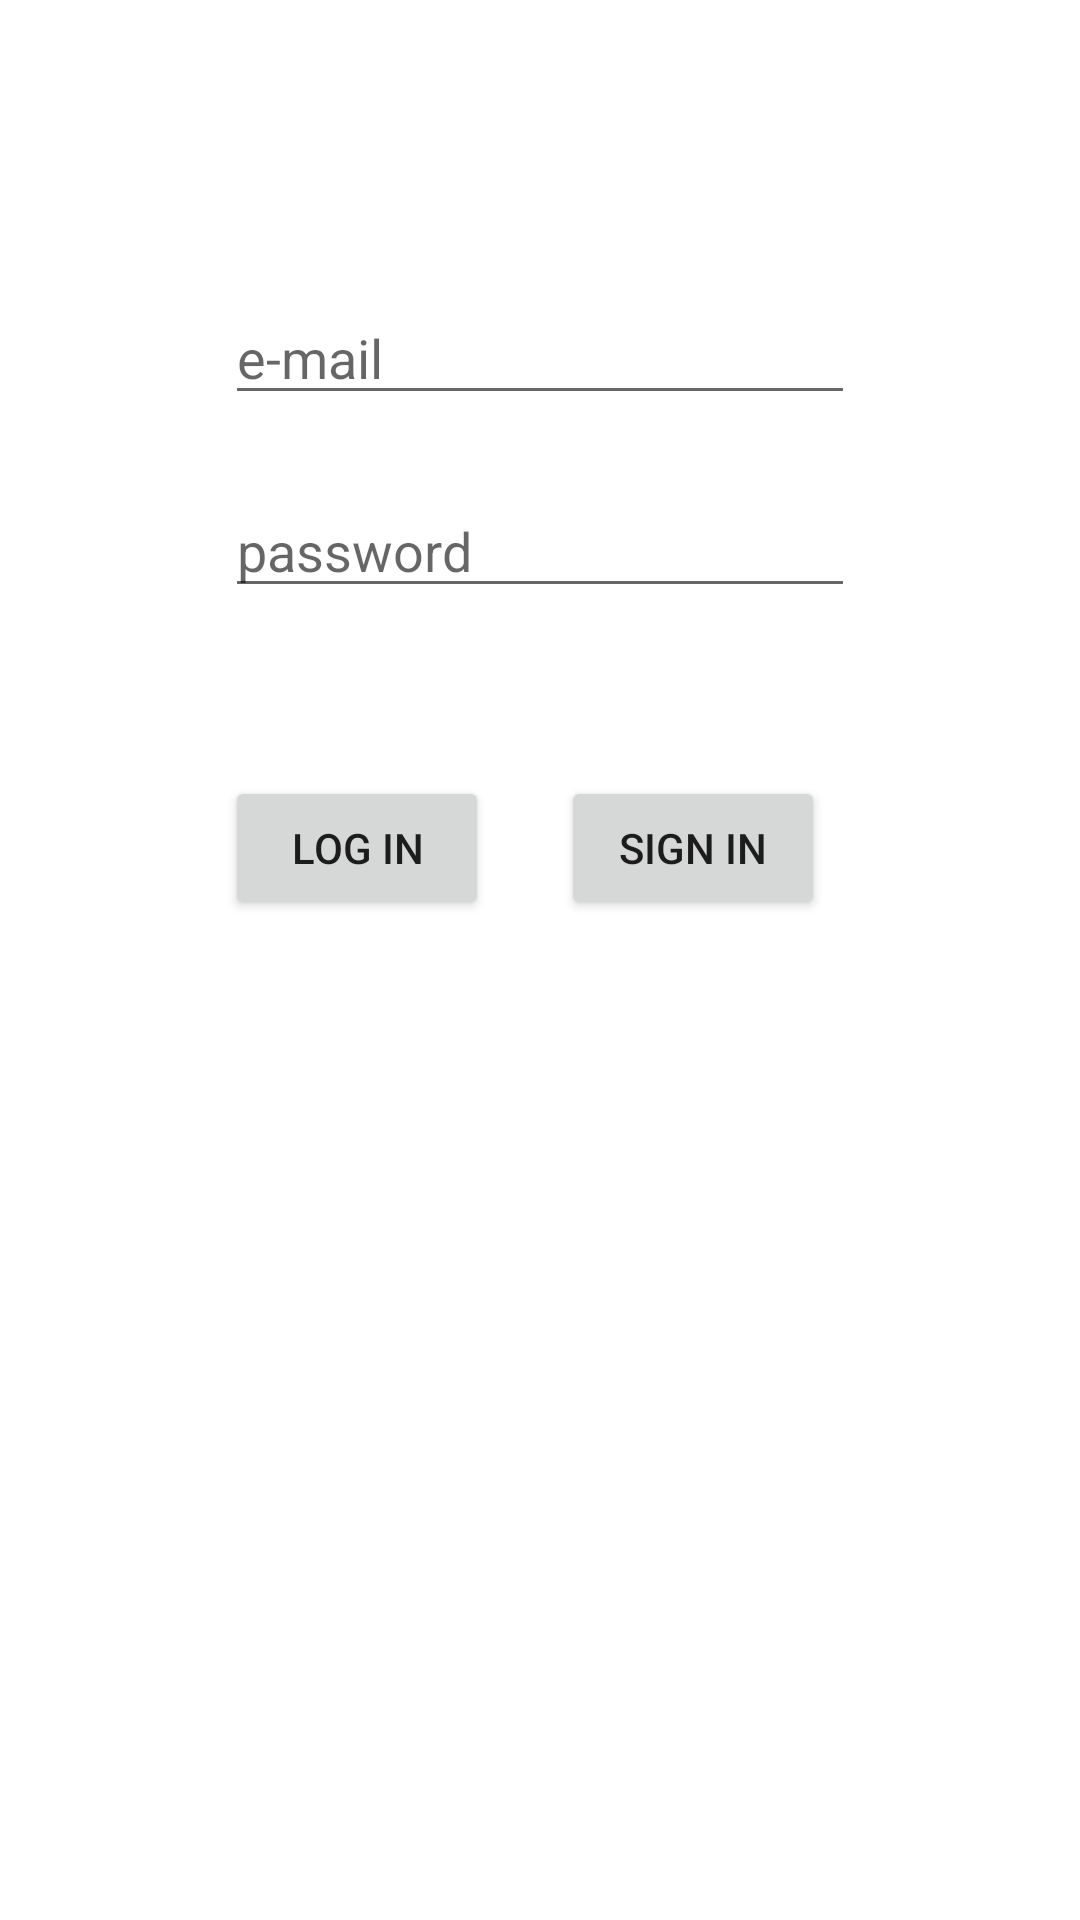

Reconstruct the res/layout file that produces this screen, plus the resources it refers to.
<!-- AndroidManifest.xml: application theme Theme.PhotoSharingProject -->
<!-- res/layout/activity_main.xml -->
<?xml version="1.0" encoding="utf-8"?>
<androidx.constraintlayout.widget.ConstraintLayout xmlns:android="http://schemas.android.com/apk/res/android"
    xmlns:app="http://schemas.android.com/apk/res-auto"
    xmlns:tools="http://schemas.android.com/tools"
    android:layout_width="match_parent"
    android:layout_height="match_parent"
    tools:context=".UsersActivitiy">

    <EditText
        android:id="@+id/emailText"
        android:layout_width="wrap_content"
        android:layout_height="wrap_content"
        android:layout_marginTop="97dp"
        android:ems="10"
        android:hint="e-mail"
        android:inputType="textEmailAddress"
        app:layout_constraintEnd_toEndOf="parent"
        app:layout_constraintStart_toStartOf="parent"
        app:layout_constraintTop_toTopOf="parent" />

    <EditText
        android:id="@+id/passwordText"
        android:layout_width="wrap_content"
        android:layout_height="wrap_content"
        android:layout_marginTop="23dp"
        android:ems="10"
        android:hint="password"
        android:inputType="textPassword"
        app:layout_constraintStart_toStartOf="@+id/emailText"
        app:layout_constraintTop_toBottomOf="@+id/emailText" />

    <Button
        android:id="@+id/button2"
        android:layout_width="wrap_content"
        android:layout_height="wrap_content"
        android:layout_marginStart="24dp"
        android:layout_marginTop="56dp"
        android:onClick="save"
        android:text="Sıgn In"
        app:layout_constraintStart_toEndOf="@+id/button"
        app:layout_constraintTop_toBottomOf="@+id/passwordText" />

    <Button
        android:id="@+id/button"
        android:layout_width="wrap_content"
        android:layout_height="wrap_content"
        android:onClick="sign"
        android:text="Log In"
        app:layout_constraintBaseline_toBaselineOf="@+id/button2"
        app:layout_constraintStart_toStartOf="@+id/passwordText" />
</androidx.constraintlayout.widget.ConstraintLayout>
<!-- resources referenced by this layout -->
<resources>
  <style name="Theme.PhotoSharingProject" parent="Theme.MaterialComponents.DayNight.DarkActionBar">
          
          <item name="colorPrimary">@color/purple_500</item>
          <item name="colorPrimaryVariant">@color/purple_700</item>
          <item name="colorOnPrimary">@color/white</item>
          
          <item name="colorSecondary">@color/teal_200</item>
          <item name="colorSecondaryVariant">@color/teal_700</item>
          <item name="colorOnSecondary">@color/black</item>
          
          <item name="android:statusBarColor" tools:targetApi="l">?attr/colorPrimaryVariant</item>
          
      </style>
  <!-- not gathered from this repository: default colours our renderer supplied (Android Studio template values) -->
  <color name="purple_500">#FF6200EE</color>
  <color name="purple_700">#FF3700B3</color>
  <color name="teal_200">#FF03DAC5</color>
  <color name="teal_700">#FF018786</color>
  <color name="black">#FF000000</color>
  <color name="white">#FFFFFFFF</color>
</resources>
